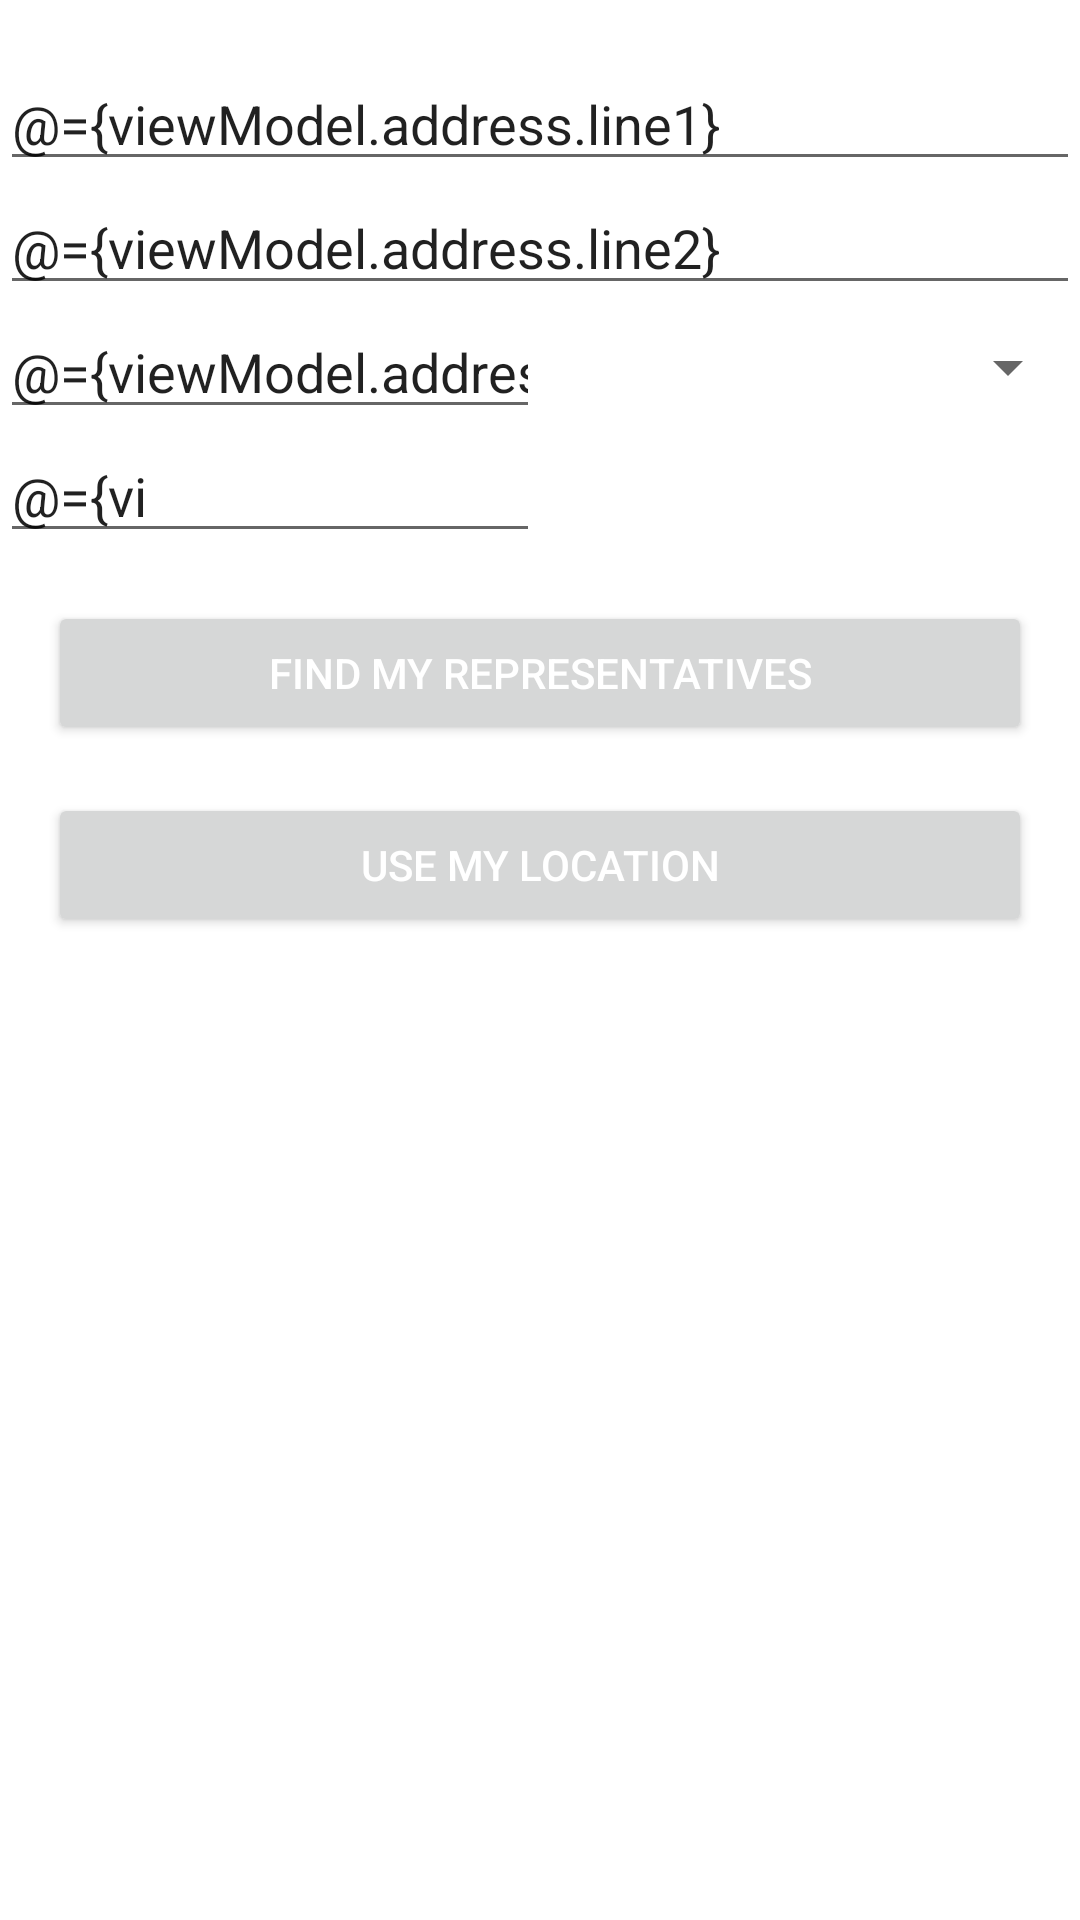

Layout XML and referenced resources for this Android screen:
<!-- AndroidManifest.xml: application theme AppTheme -->
<!-- res/layout/fragment_representative.xml -->
<?xml version="1.0" encoding="utf-8"?>
<layout xmlns:android="http://schemas.android.com/apk/res/android"
    xmlns:app="http://schemas.android.com/apk/res-auto"
    xmlns:motion="http://schemas.android.com/tools">

    
    <data>
        <variable
            name="viewModel"
            type="com.example.android.politicalpreparedness.representative.RepresentativeViewModel" />
    </data>
    
    <androidx.constraintlayout.motion.widget.MotionLayout
        android:layout_height="match_parent"
        android:layout_width="match_parent"
        android:id="@+id/motion_layout"
        app:layoutDescription="@xml/fragment_representative_scene">

        


        
        
        <androidx.constraintlayout.widget.ConstraintLayout
            android:id="@+id/search_form"
            android:layout_width="match_parent"
            android:layout_height="wrap_content"
            app:layout_constraintEnd_toEndOf="parent"
            app:layout_constraintStart_toStartOf="parent"
            app:layout_constraintTop_toTopOf="parent">
            <TextView
                android:id="@+id/search_title"
                android:layout_width="wrap_content"
                android:layout_height="wrap_content"
                app:layout_constraintStart_toStartOf="parent"
                app:layout_constraintTop_toTopOf="parent" />
        <EditText
            android:id="@+id/address_line_1"
            android:layout_width="match_parent"
            android:layout_height="wrap_content"
            android:autofillHints=""
            android:inputType="textPostalAddress"
            android:text="@={viewModel.address.line1}"
            android:maxLines="1"
            android:saveEnabled="true"
            android:hint="@string/line_1"
            app:layout_constraintStart_toStartOf="parent"
            app:layout_constraintTop_toBottomOf="@id/search_title" />

        
        
        <EditText
            android:id="@+id/address_line_2"
            android:layout_width="match_parent"
            android:layout_height="0dp"
            android:autofillHints=""
            android:text="@={viewModel.address.line2}"
            android:inputType="textPostalAddress"
            android:maxLines="1"
            android:saveEnabled="true"
            android:hint="@string/line_2"
            app:layout_constraintStart_toStartOf="parent"
            app:layout_constraintTop_toBottomOf="@id/address_line_1" />

        
        
        <EditText
            android:id="@+id/city"
            android:layout_width="0dp"
            android:layout_height="wrap_content"
            android:autofillHints=""
            android:inputType="textPostalAddress"
            android:text="@={viewModel.address.city}"
            android:maxLines="1"
            android:saveEnabled="true"
            android:hint="@string/city"
            app:layout_constraintStart_toStartOf="parent"
            app:layout_constraintEnd_toStartOf="@id/state"
            app:layout_constraintTop_toBottomOf="@id/address_line_2" />

        
        
        
        <Spinner
            android:id="@+id/state"
            android:layout_width="0dp"
            android:layout_height="0dp"
            android:autofillHints=""
            android:inputType="textPostalAddress"
            android:entries="@array/states"
            android:maxLines="1"
            android:saveEnabled="true"

            app:stateValue="@{viewModel.address.state}"
            app:layout_constraintStart_toEndOf="@id/city"
            app:layout_constraintEnd_toEndOf="parent"
            app:layout_constraintTop_toTopOf="@id/city"
            app:layout_constraintBottom_toBottomOf="@id/city"/>

        
        
        <EditText
            android:id="@+id/zip"
            android:layout_width="0dp"
            android:layout_height="wrap_content"
            android:autofillHints=""
            android:inputType="number"
            android:maxLength="5"
            android:text="@={viewModel.address.zip}"
            android:hint="@string/zip"
            app:layout_constraintStart_toStartOf="parent"
            app:layout_constraintEnd_toEndOf="@id/city"
            app:layout_constraintTop_toBottomOf="@id/city" />

        
        <Button
            android:id="@+id/button_search"
            android:layout_width="match_parent"
            android:layout_height="wrap_content"
            android:text="@string/search_representative"
            android:textColor="@color/default_text_color"
            android:layout_margin="@dimen/space_normal"
            app:layout_constraintTop_toBottomOf="@id/zip" />

        
        <Button
            android:id="@+id/button_location"
            android:layout_width="match_parent"
            android:layout_height="wrap_content"
            android:text="@string/use_location"
            android:textColor="@color/default_text_color"
            android:layout_margin="@dimen/space_normal"
            app:layout_constraintTop_toBottomOf="@id/button_search" />

        
        <TextView
            android:id="@+id/representative_title"
            android:layout_width="wrap_content"
            android:layout_height="wrap_content"
            app:layout_constraintStart_toStartOf="parent"
            app:layout_constraintTop_toBottomOf="@id/button_location" />
        </androidx.constraintlayout.widget.ConstraintLayout>
        
        <androidx.recyclerview.widget.RecyclerView
            android:id="@+id/representative_recycler"
            android:layout_width="0dp"
            android:layout_height="0dp"
            android:gravity="center"
            android:visibility="visible"
            app:layoutManager="androidx.recyclerview.widget.LinearLayoutManager"
            app:layout_constraintBottom_toBottomOf="parent"
            app:layout_constraintEnd_toEndOf="parent"
            app:layout_constraintStart_toStartOf="parent"
            app:layout_constraintTop_toBottomOf="@id/search_form"
            motion:visibilityMode="ignore" />
        

    </androidx.constraintlayout.motion.widget.MotionLayout>
</layout>
<!-- resources referenced by this layout -->
<resources>
  <color name="default_text_color">#FFFFFF</color>
  <dimen name="space_normal"> 16dp</dimen>
  <string name="city">City</string>
  <string name="line_1">Address Line 1</string>
  <string name="line_2">Address Line 2</string>
  <string name="search_representative">FIND MY REPRESENTATIVES</string>
  <string name="use_location">USE MY LOCATION</string>
  <string name="zip">"Zip "</string>
  <style name="AppTheme" parent="Theme.MaterialComponents.Light.DarkActionBar">
          
          <item name="colorPrimary">@color/colorPrimary</item>
          <item name="colorPrimaryDark">@color/colorPrimaryDark</item>
          <item name="colorAccent">@color/colorAccent</item>
      </style>
  <color name="colorPrimary">#34495e</color>
  <color name="colorPrimaryDark">#1d3747</color>
  <color name="colorAccent">#82d9c8</color>
</resources>
